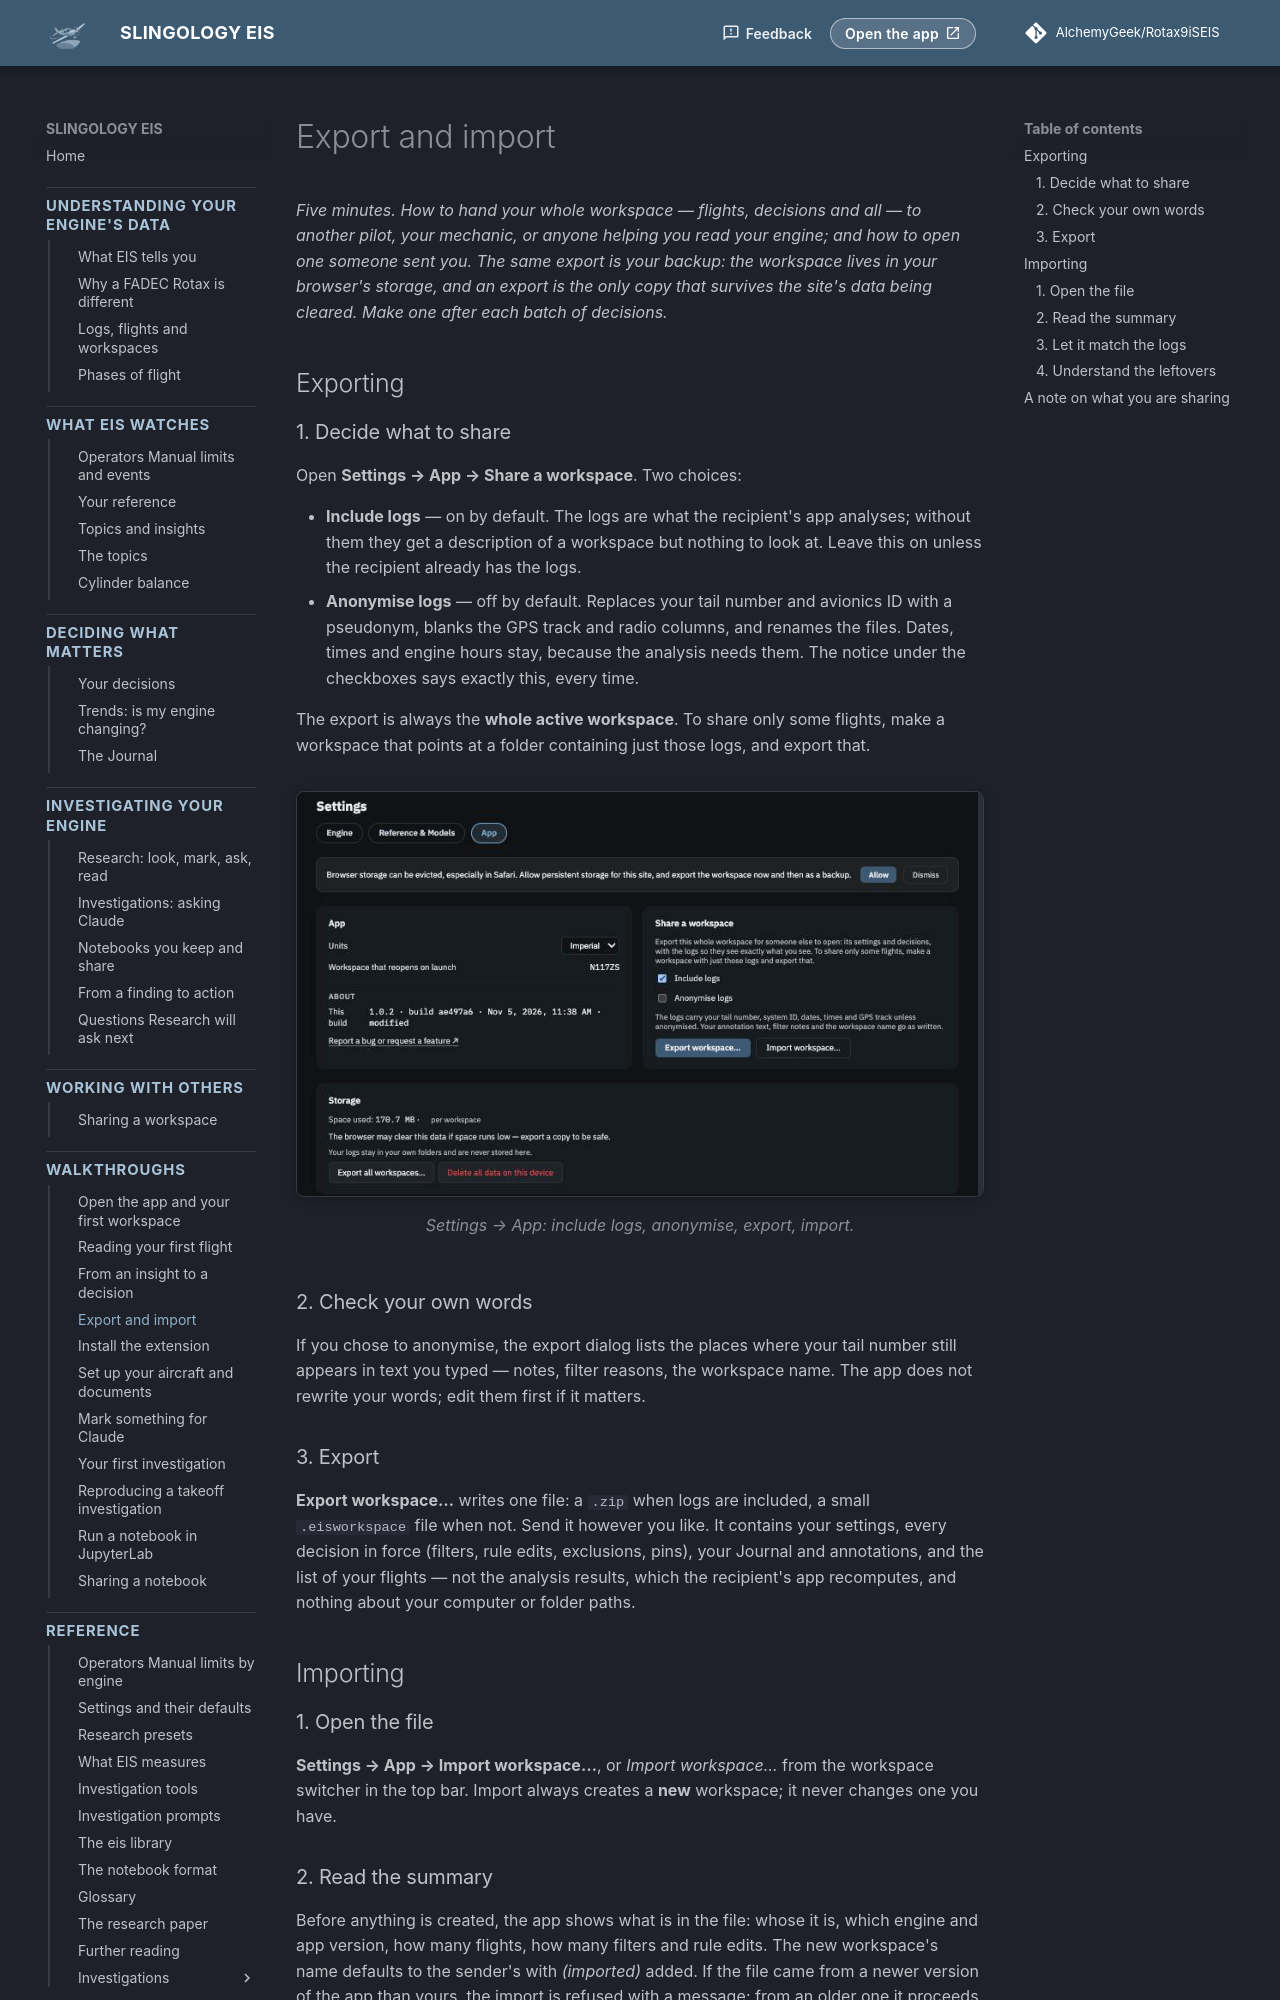

repository: AlchemyGeek/Rotax9iSEIS · page: walkthroughs/export-import/index.html · generator: mkdocs

# Export and import

*Five minutes. How to hand your whole workspace — flights, decisions and all — to another pilot, your mechanic, or anyone helping you read your engine; and how to open one someone sent you. The same export is your **backup**: the workspace lives in your browser's storage, and an export is the only copy that survives the site's data being cleared. Make one after each batch of decisions.*

## Exporting

### 1. Decide what to share

Open **Settings → App → Share a workspace**. Two choices:

- **Include logs** — on by default. The logs are what the recipient's app analyses; without them they get a description of a workspace but nothing to look at. Leave this on unless the recipient already has the logs.
- **Anonymise logs** — off by default. Replaces your tail number and avionics ID with a pseudonym, blanks the GPS track and radio columns, and renames the files. Dates, times and engine hours stay, because the analysis needs them. The notice under the checkboxes says exactly this, every time.

The export is always the **whole active workspace**. To share only some flights, make a workspace that points at a folder containing just those logs, and export that.

<figure class="screenshot" markdown>
![The Share a workspace section](../img/settings-export.png){ .screenshot }
<figcaption>Settings → App: include logs, anonymise, export, import.</figcaption>
</figure>

### 2. Check your own words

If you chose to anonymise, the export dialog lists the places where your tail number still appears in text you typed — notes, filter reasons, the workspace name. The app does not rewrite your words; edit them first if it matters.

### 3. Export

**Export workspace…** writes one file: a `.zip` when logs are included, a small `.eisworkspace` file when not. Send it however you like. It contains your settings, every decision in force (filters, rule edits, exclusions, pins), your Journal and annotations, and the list of your flights — not the analysis results, which the recipient's app recomputes, and nothing about your computer or folder paths.

## Importing

### 1. Open the file

**Settings → App → Import workspace…**, or *Import workspace…* from the workspace switcher in the top bar. Import always creates a **new** workspace; it never changes one you have.
